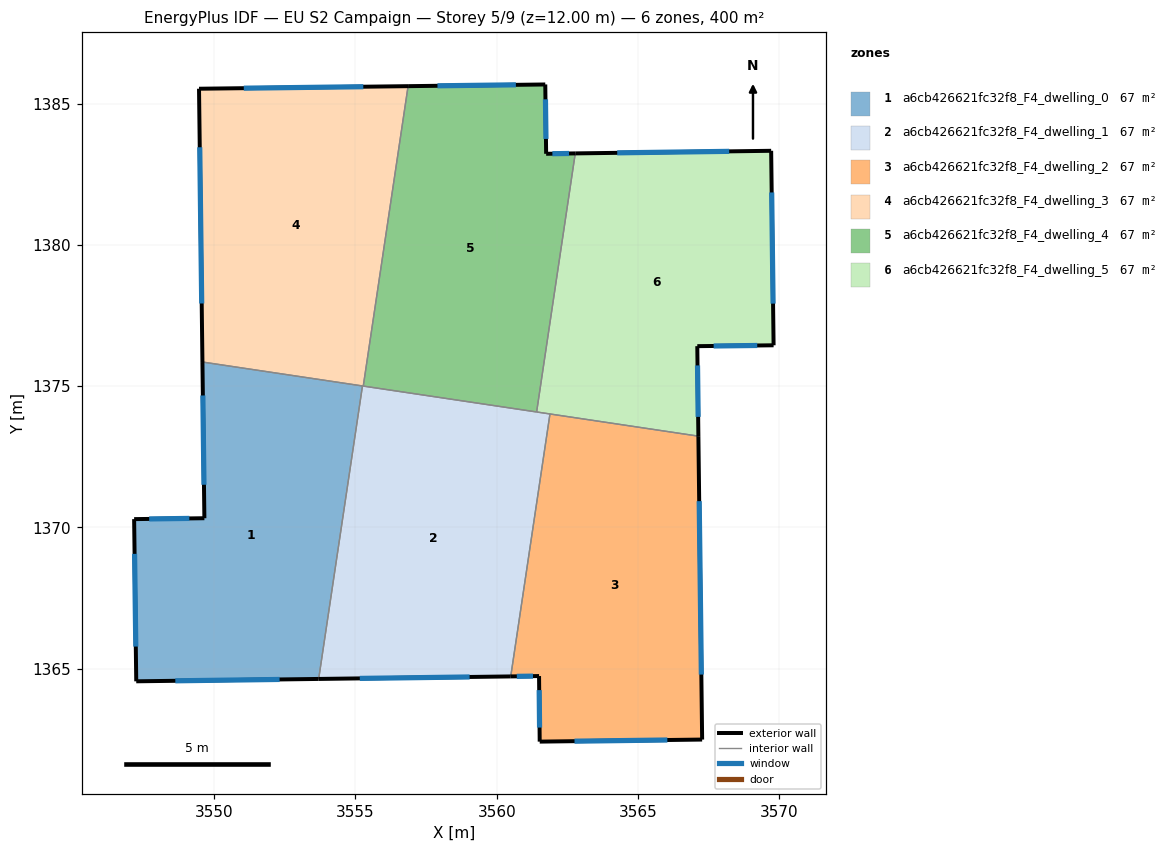
=== STOREY PLAN SPEC (per zone: floor XY polygon, exterior-wall plan segments, windows/doors) ===
zone 1: a6cb426621fc32f8_F4_dwelling_0  (66.6 m²)
  floor: (3555.25, 1375.01) (3553.70, 1364.64) (3547.24, 1364.56) (3547.17, 1370.29) (3549.66, 1370.33) (3549.59, 1375.85)
  exterior wall: (3549.59, 1375.85) – (3549.66, 1370.33)  [5.5 m]
    window: (3549.60, 1374.67) – (3549.64, 1371.51)  [5.4 m²]
  exterior wall: (3547.24, 1364.56) – (3553.70, 1364.64)  [6.5 m]
    window: (3548.63, 1364.57) – (3552.32, 1364.62)  [6.3 m²]
  exterior wall: (3547.17, 1370.29) – (3547.24, 1364.56)  [5.7 m]
    window: (3547.19, 1369.07) – (3547.23, 1365.79)  [5.6 m²]
  exterior wall: (3549.66, 1370.33) – (3547.17, 1370.29)  [2.5 m]
    window: (3549.12, 1370.32) – (3547.70, 1370.30)  [2.4 m²]
  interior walls: 2
zone 2: a6cb426621fc32f8_F4_dwelling_1  (66.7 m²)
  floor: (3561.88, 1374.02) (3560.50, 1364.73) (3553.70, 1364.64) (3555.25, 1375.01)
  exterior wall: (3553.70, 1364.64) – (3560.50, 1364.73)  [6.8 m]
    window: (3555.16, 1364.66) – (3559.04, 1364.71)  [6.7 m²]
  interior walls: 5
zone 3: a6cb426621fc32f8_F4_dwelling_2  (66.6 m²)
  floor: (3567.14, 1373.23) (3567.27, 1362.50) (3561.52, 1362.42) (3561.50, 1364.74) (3560.50, 1364.73) (3561.88, 1374.02)
  exterior wall: (3567.27, 1362.50) – (3567.14, 1373.23)  [10.7 m]
    window: (3567.24, 1364.79) – (3567.16, 1370.93)  [10.5 m²]
  exterior wall: (3561.52, 1362.42) – (3567.27, 1362.50)  [5.7 m]
    window: (3562.75, 1362.44) – (3566.04, 1362.48)  [5.6 m²]
  exterior wall: (3561.50, 1364.74) – (3561.52, 1362.42)  [2.3 m]
    window: (3561.50, 1364.25) – (3561.52, 1362.92)  [2.3 m²]
  exterior wall: (3560.50, 1364.73) – (3561.50, 1364.74)  [1.0 m]
    window: (3560.71, 1364.73) – (3561.28, 1364.74)  [1.0 m²]
  interior walls: 2
zone 4: a6cb426621fc32f8_F4_dwelling_3  (66.6 m²)
  floor: (3556.86, 1385.62) (3555.28, 1375.00) (3549.59, 1375.85) (3549.47, 1385.52)
  exterior wall: (3549.47, 1385.52) – (3549.59, 1375.85)  [9.7 m]
    window: (3549.49, 1383.45) – (3549.56, 1377.93)  [9.5 m²]
  exterior wall: (3556.86, 1385.62) – (3549.47, 1385.52)  [7.4 m]
    window: (3555.28, 1385.60) – (3551.05, 1385.54)  [7.3 m²]
  interior walls: 3
zone 5: a6cb426621fc32f8_F4_dwelling_4  (66.6 m²)
  floor: (3561.72, 1385.67) (3561.75, 1383.22) (3562.78, 1383.24) (3561.41, 1374.09) (3555.28, 1375.00) (3556.86, 1385.62)
  exterior wall: (3561.72, 1385.67) – (3556.86, 1385.62)  [4.9 m]
    window: (3560.68, 1385.66) – (3557.90, 1385.63)  [4.8 m²]
  exterior wall: (3561.75, 1383.22) – (3561.72, 1385.67)  [2.5 m]
    window: (3561.74, 1383.75) – (3561.72, 1385.15)  [2.4 m²]
  exterior wall: (3562.78, 1383.24) – (3561.75, 1383.22)  [1.0 m]
    window: (3562.56, 1383.23) – (3561.97, 1383.22)  [1.0 m²]
  interior walls: 3
zone 6: a6cb426621fc32f8_F4_dwelling_5  (66.6 m²)
  floor: (3569.71, 1383.33) (3569.80, 1376.45) (3567.10, 1376.42) (3567.14, 1373.23) (3561.41, 1374.09) (3562.78, 1383.24)
  exterior wall: (3567.14, 1373.23) – (3567.10, 1376.42)  [3.2 m]
    window: (3567.13, 1373.91) – (3567.11, 1375.73)  [3.1 m²]
  exterior wall: (3569.71, 1383.33) – (3562.78, 1383.24)  [6.9 m]
    window: (3568.23, 1383.31) – (3564.26, 1383.26)  [6.8 m²]
  exterior wall: (3569.80, 1376.45) – (3569.71, 1383.33)  [6.9 m]
    window: (3569.78, 1377.92) – (3569.73, 1381.85)  [6.7 m²]
  exterior wall: (3567.10, 1376.42) – (3569.80, 1376.45)  [2.7 m]
    window: (3567.68, 1376.42) – (3569.22, 1376.44)  [2.6 m²]
  interior walls: 3

=== DERIVED (storey summary) ===
Building: EU S2 Campaign
Storey: 5 of 9  (floor level z = 12.00 m)
Storey gross floor area: 399.9 m²
Zones on this storey: 6
  - a6cb426621fc32f8_F4_dwelling_0: floor 66.6 m²; exterior wall 20.2 m (60.6 m²); 4 window(s) 19.8 m²; WWR 32.7%
  - a6cb426621fc32f8_F4_dwelling_1: floor 66.7 m²; exterior wall 6.8 m (20.4 m²); 1 window(s) 6.7 m²; WWR 32.7%
  - a6cb426621fc32f8_F4_dwelling_2: floor 66.6 m²; exterior wall 19.8 m (59.4 m²); 4 window(s) 19.4 m²; WWR 32.7%
  - a6cb426621fc32f8_F4_dwelling_3: floor 66.6 m²; exterior wall 17.1 m (51.2 m²); 2 window(s) 16.7 m²; WWR 32.7%
  - a6cb426621fc32f8_F4_dwelling_4: floor 66.6 m²; exterior wall 8.3 m (25.0 m²); 3 window(s) 8.2 m²; WWR 32.7%
  - a6cb426621fc32f8_F4_dwelling_5: floor 66.6 m²; exterior wall 19.7 m (59.1 m²); 4 window(s) 19.3 m²; WWR 32.7%
Zone adjacency (shared interzone walls):
  - a6cb426621fc32f8_F4_dwelling_0 ↔ a6cb426621fc32f8_F4_dwelling_1
  - a6cb426621fc32f8_F4_dwelling_0 ↔ a6cb426621fc32f8_F4_dwelling_3
  - a6cb426621fc32f8_F4_dwelling_1 ↔ a6cb426621fc32f8_F4_dwelling_2
  - a6cb426621fc32f8_F4_dwelling_1 ↔ a6cb426621fc32f8_F4_dwelling_3
  - a6cb426621fc32f8_F4_dwelling_1 ↔ a6cb426621fc32f8_F4_dwelling_4
  - a6cb426621fc32f8_F4_dwelling_1 ↔ a6cb426621fc32f8_F4_dwelling_5
  - a6cb426621fc32f8_F4_dwelling_2 ↔ a6cb426621fc32f8_F4_dwelling_5
  - a6cb426621fc32f8_F4_dwelling_3 ↔ a6cb426621fc32f8_F4_dwelling_4
  - a6cb426621fc32f8_F4_dwelling_4 ↔ a6cb426621fc32f8_F4_dwelling_5